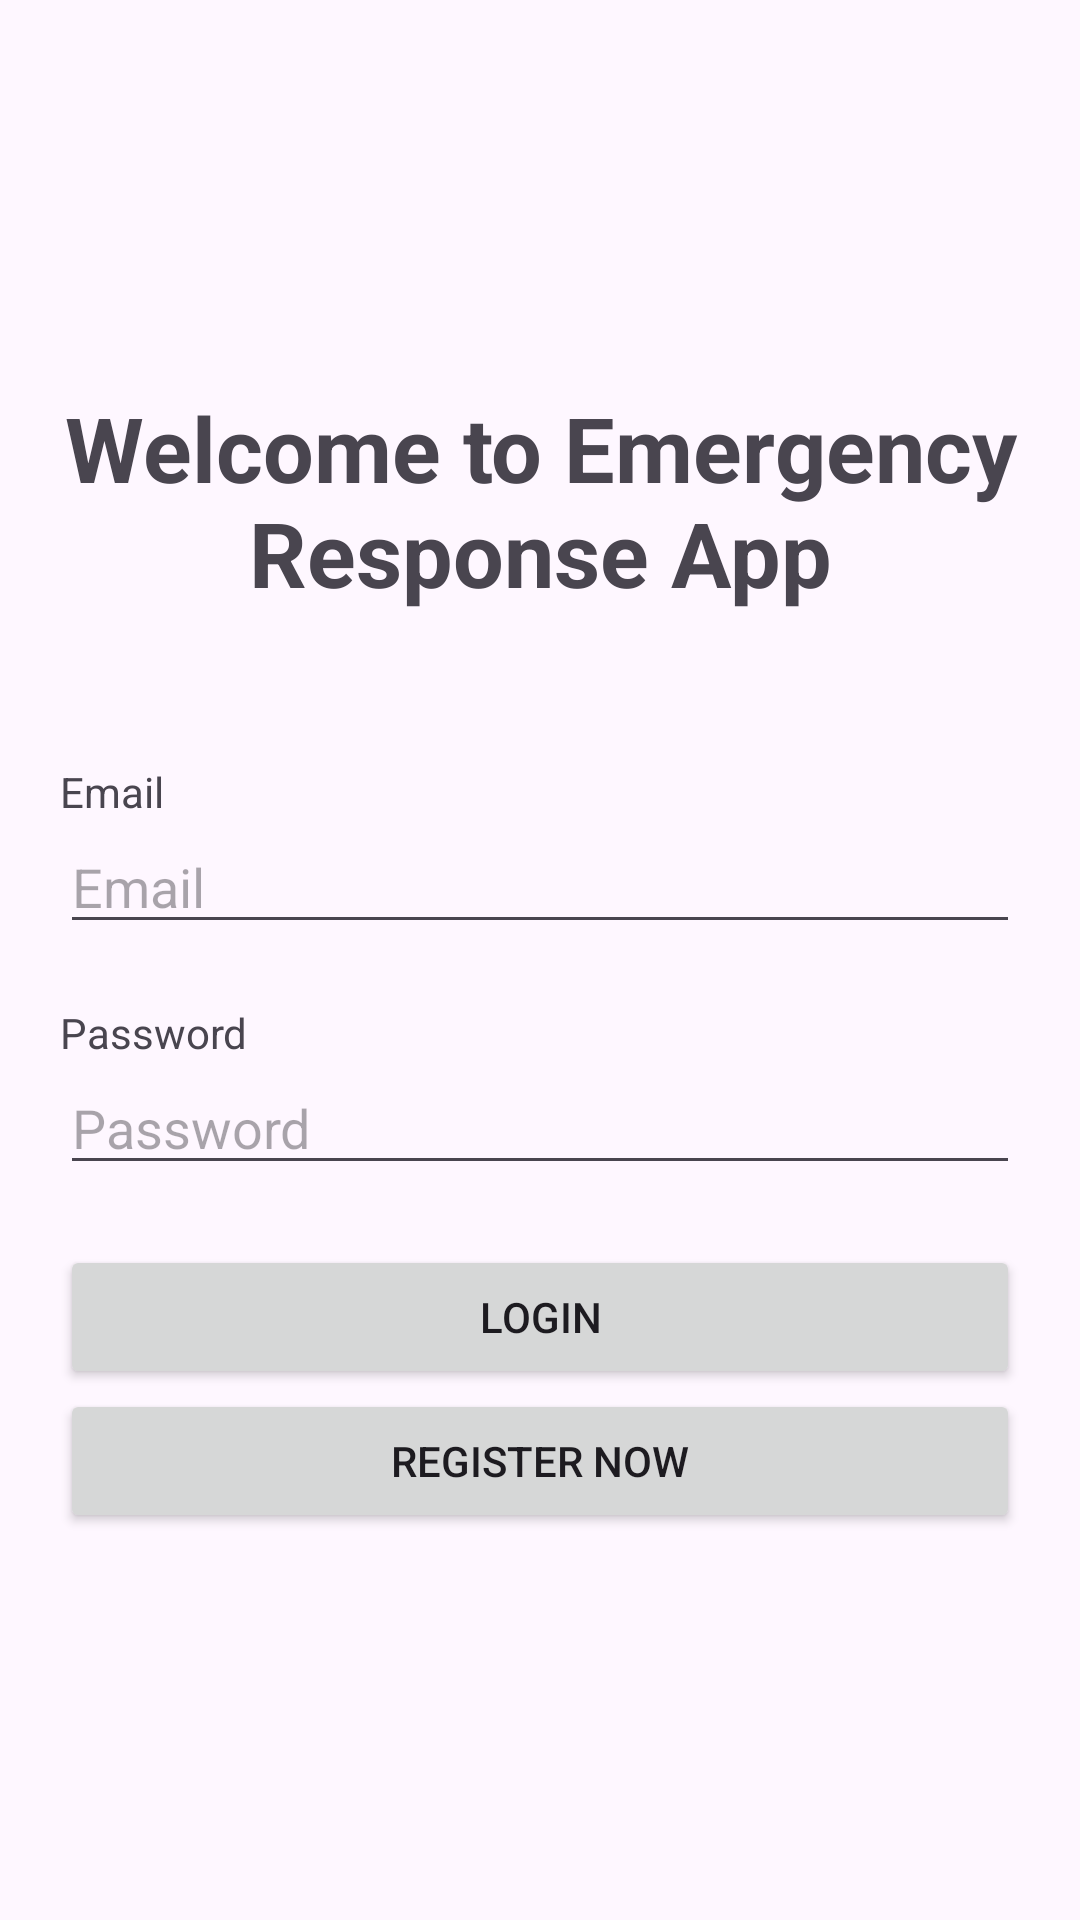

Here is an Android app screen rendered from its layout file. Give the layout XML and the strings, colors and styles it references.
<!-- AndroidManifest.xml: application theme Theme.Chatbot001 -->
<!-- res/layout/activity_login.xml -->
<?xml version="1.0" encoding="utf-8"?>
<LinearLayout
    xmlns:android="http://schemas.android.com/apk/res/android"
    xmlns:tools="http://schemas.android.com/tools"
    xmlns:app="http://schemas.android.com/apk/res-auto"
    android:layout_width="match_parent"
    android:layout_height="match_parent"
    android:orientation="vertical"
    android:gravity="center"
    android:padding="20dp"
    tools:context=".auth.login.ui.LoginActivity">

    <TextView
        android:layout_width="match_parent"
        android:layout_height="wrap_content"
        android:textAlignment="center"
        android:textStyle="bold"
        android:textSize="30dp"
        android:layout_marginBottom="50dp"
        android:text="Welcome to Emergency Response App" />

    <TextView
        android:id="@+id/tv_email"
        android:layout_width="match_parent"
        android:layout_height="wrap_content"
        android:text="Email" />

    <EditText
        android:id="@+id/edt_email"
        android:layout_width="match_parent"
        android:layout_height="wrap_content"
        android:ems="10"
        android:layout_marginBottom="20dp"
        android:inputType="text"
        android:hint="Email" />

    <TextView
        android:id="@+id/tv_password"
        android:layout_width="match_parent"
        android:layout_height="wrap_content"
        android:text="Password" />

    <EditText
        android:id="@+id/edt_password"
        android:layout_width="match_parent"
        android:layout_height="wrap_content"
        android:ems="10"
        android:layout_marginBottom="20dp"
        android:inputType="textPassword"
        android:hint="Password"/>

    <Button
        android:id="@+id/btn_login"
        android:layout_width="match_parent"
        android:layout_height="wrap_content"
        android:text="Login" />

    <Button
        android:id="@+id/btn_registerPage"
        android:layout_width="match_parent"
        android:layout_height="wrap_content"
        android:text="Register Now" />
</LinearLayout>
<!-- resources referenced by this layout -->
<resources>
  <style name="Theme.Chatbot001" parent="Base.Theme.Chatbot001" />
  <style name="Base.Theme.Chatbot001" parent="Theme.Material3.DayNight.NoActionBar">
          
          
      </style>
</resources>
